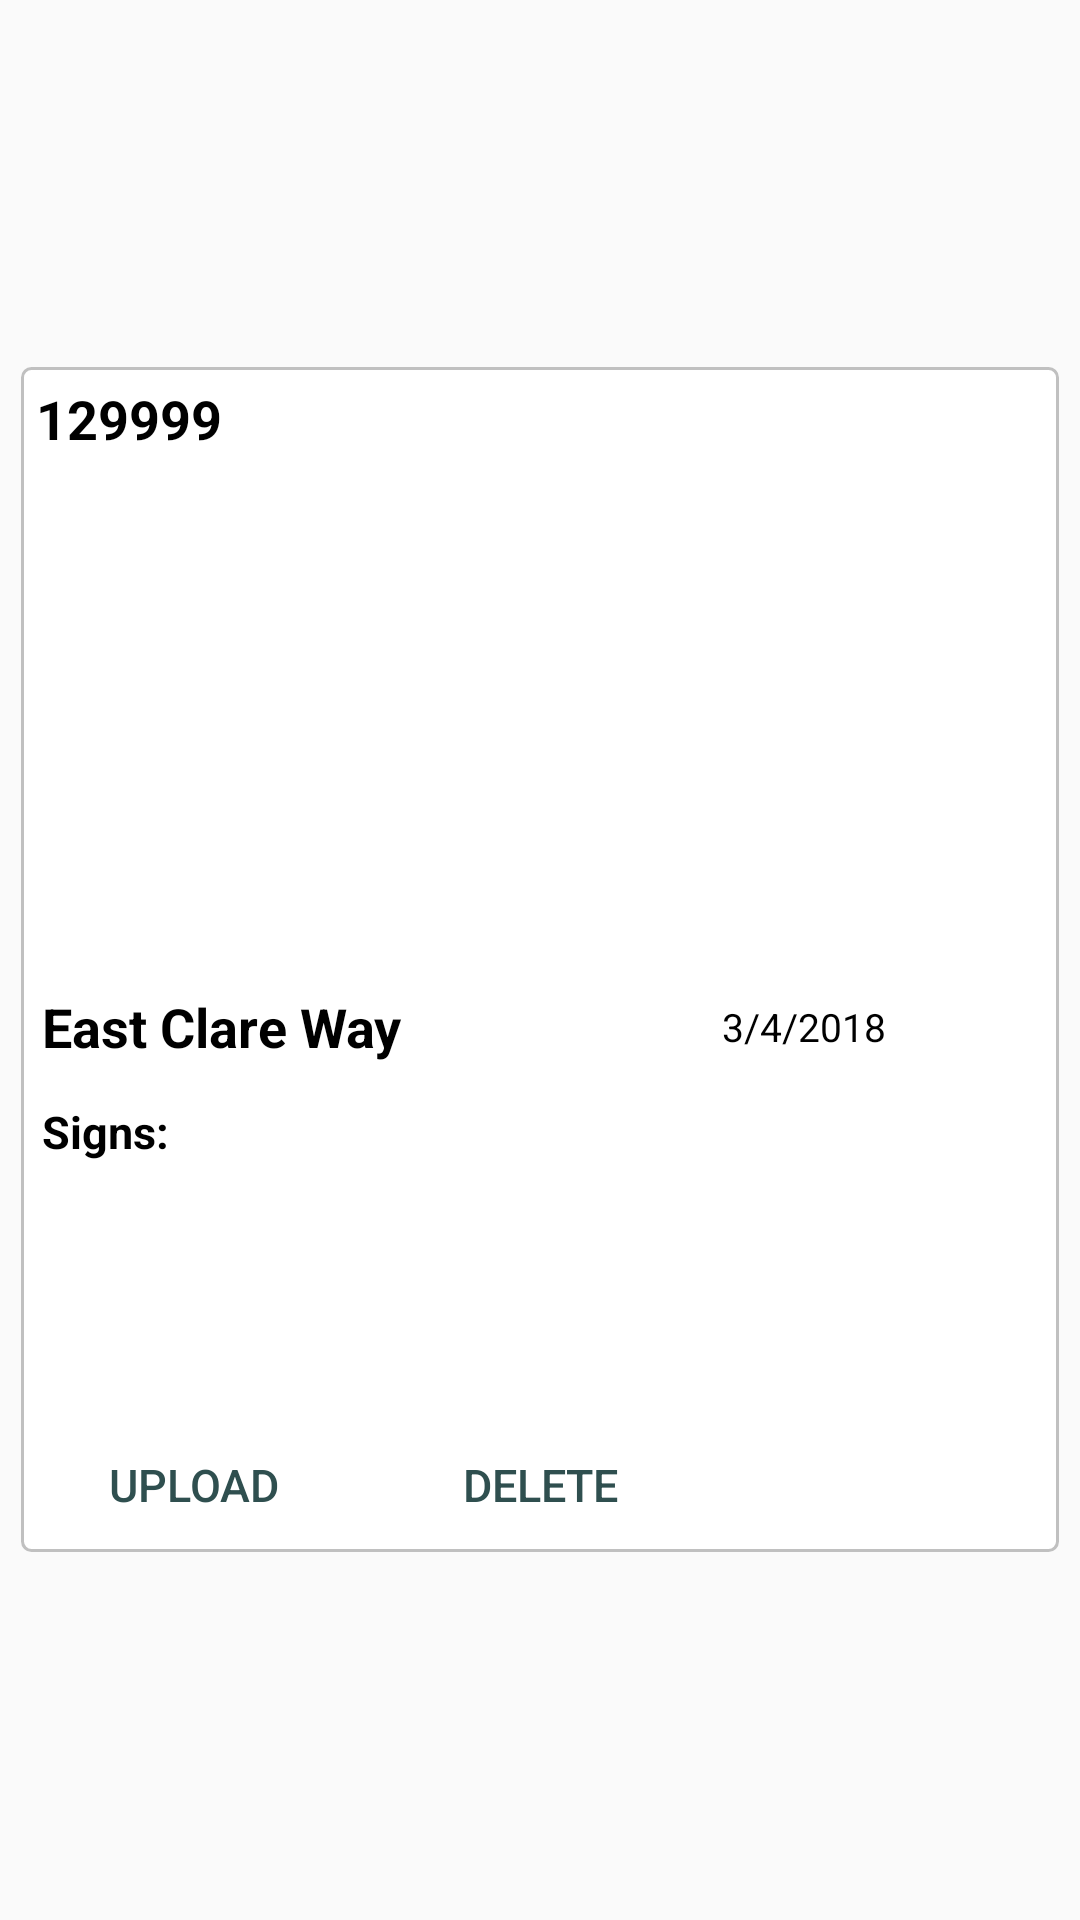

Layout XML and referenced resources for this Android screen:
<!-- AndroidManifest.xml: application theme AppTheme -->
<!-- res/layout/customlayout.xml -->
<?xml version="1.0" encoding="utf-8"?>
<RelativeLayout xmlns:android="http://schemas.android.com/apk/res/android"
    android:orientation="vertical" android:layout_width="match_parent"
    android:id="@+id/RLCustom"
    android:layout_height="409dp">

    <RelativeLayout
        android:layout_width="match_parent"
        android:layout_height="395dp"
        android:layout_centerVertical="true"
        android:layout_margin="7dp"
        android:background="@drawable/white_bg_grey_rim">

    <ImageView
        android:layout_width="match_parent"
        android:layout_height="200dp"
        android:layout_centerHorizontal="true"
        android:scaleType="fitCenter"
        android:layout_alignParentTop="true"
        android:id="@+id/customCellImage"
        android:adjustViewBounds="true"/>

        <TextView
            android:layout_width="wrap_content"
            android:layout_height="wrap_content"
            android:text="129999"
            android:layout_alignTop="@+id/customCellImage"
            android:layout_alignStart="@+id/customCellImage"
            android:layout_margin="3dp"
            android:textStyle="bold"
            android:id="@+id/customCellID"
            android:textSize="18sp"
            android:background="@drawable/id_bg"
            android:textColor="@color/black"/>

    <LinearLayout
        android:layout_width="match_parent"
        android:layout_height="40dp"
        android:layout_below="@+id/customCellImage"
        android:id="@+id/LLTrailNameDate"
        android:orientation="horizontal"
        android:weightSum="3">

        <TextView
            android:layout_width="0dp"
            android:layout_height="match_parent"
            android:layout_weight="2"
            android:textColor="#000000"
            android:text="East Clare Way"
            android:paddingLeft="7dp"
            android:gravity="left|center_vertical"
            android:textSize="18sp"
            android:textStyle="bold"
            android:textAllCaps="false"
            android:id="@+id/CustomCellTrailName" />

        <TextView
            android:layout_width="0dp"
            android:layout_height="match_parent"
            android:layout_weight="1"
            android:textColor="#000000"
            android:text="3/4/2018"
            android:padding="3dp"
            android:gravity="left|center_vertical"
            android:textSize="13sp"
            android:textAllCaps="false"
            android:id="@+id/CustomCellDate" />


    </LinearLayout>


            <TextView
                android:layout_width="wrap_content"
                android:layout_height="30dp"
                android:layout_below="@+id/LLTrailNameDate"
                android:textColor="@color/colorBlack"
                android:text="Signs"
                android:paddingLeft="7dp"
                android:gravity="center_horizontal|center_vertical"
                android:textSize="15sp"
                android:textStyle="bold"
                android:textAllCaps="false"
                android:id="@+id/CustomCellTrailProblem" />
        <TextView
            android:layout_width="wrap_content"
            android:layout_height="30dp"
            android:layout_below="@+id/LLTrailNameDate"
            android:textColor="@color/colorBlack"
            android:layout_toRightOf="@+id/CustomCellTrailProblem"
            android:text=":"
            android:gravity="center_horizontal|center_vertical"
            android:textSize="15sp"
            android:textStyle="bold"
            android:textAllCaps="false"
            android:id="@+id/CustomCellPunc" />

            <TextView
                android:layout_width="wrap_content"
                android:layout_height="30dp"
                android:layout_below="@+id/LLTrailNameDate"
                android:layout_toRightOf="@+id/CustomCellPunc"
                android:textColor="@color/colorBlack"
                android:text=""
                android:gravity="center_horizontal|center_vertical"
                android:textSize="15sp"
                android:textStyle="bold"
                android:textAllCaps="false"
                android:id="@+id/CustomCellTrailProblemDetail" />


    <TextView
        android:layout_width="match_parent"
        android:layout_height="80dp"
        android:layout_below="@+id/CustomCellTrailProblem"
        android:textColor="@color/colorBlack"
        android:padding="7dp"
        android:gravity="left|center_vertical"
        android:text=""
        android:textSize="15sp"
        android:id="@+id/CustomCellComment" />



    <LinearLayout
        android:layout_width="match_parent"
        android:layout_height="40dp"
        android:layout_alignParentBottom="true"
        android:id="@+id/LLbuttonsCustom"
        android:layout_below="@+id/CustomCellComment"
        android:orientation="horizontal"
        android:weightSum="3">

    <Button
        android:layout_width="0dp"
        android:layout_height="match_parent"
        android:layout_weight="1"
        android:textSize="15sp"
        android:text="Upload"
        android:textAllCaps="true"
        android:background="@null"
        android:id="@+id/CustomCellUploadButton"
        android:textColor="#2F4F4F"
        android:gravity="center_horizontal|center_vertical"/>

        <Button
            android:layout_width="0dp"
            android:layout_height="match_parent"
            android:layout_weight="1"
            android:textSize="15sp"
            android:text="Delete"
            android:id="@+id/CustomCellDeleteButton"
            android:background="@null"
            android:textColor="#2F4F4F"
            android:gravity="center_horizontal|center_vertical"/>

    </LinearLayout>


    </RelativeLayout>
</RelativeLayout>
<!-- resources referenced by this layout -->
<resources>
  <color name="black">#000000</color>
  <color name="colorBlack">#000000</color>
  <!-- drawable id_bg (drawable) -->
  <?xml version="1.0" encoding="utf-8"?>
  <shape xmlns:android="http://schemas.android.com/apk/res/android"
      android:shape="rectangle">
  
      <padding android:left="2dp"
          android:top="2dp"
          android:right="2dp"
          android:bottom="2dp" />
  
      
      
      
  
      <gradient
          android:angle="270"
          android:startColor="#ffffff"
          android:endColor="#ffffff"
          android:centerColor="#ffffff"/>
  
  
      <corners android:radius="2dp"
          android:topLeftRadius="2dp"
          android:topRightRadius="2dp"
          android:bottomLeftRadius="2dp"
          android:bottomRightRadius="2dp" />
  
  </shape>
  <!-- drawable white_bg_grey_rim (drawable) -->
  <?xml version="1.0" encoding="utf-8"?>
  <shape xmlns:android="http://schemas.android.com/apk/res/android"
      android:shape="rectangle">
  
      
          
          
          
  
      <stroke android:width="1dp"
          android:color="#C0C0C0"
          />
  
      <gradient
          android:angle="270"
          android:startColor="#ffffff"
          android:endColor="#ffffff"
          android:centerColor="#ffffff"/>
  
  
      <corners android:radius="3dp"
          android:topLeftRadius="3dp"
          android:topRightRadius="3dp"
          android:bottomLeftRadius="3dp"
          android:bottomRightRadius="3dp" />
  
  </shape>
  <style name="AppTheme" parent="Theme.AppCompat.Light.NoActionBar">
          
          <item name="colorPrimary">@color/colorPrimary</item>
          <item name="colorPrimaryDark">@color/colorPrimaryDark</item>
          <item name="colorAccent">@color/colorAccent</item>
      </style>
  <color name="colorPrimary">#3d5b97</color>
  <color name="colorPrimaryDark">#3d5b97</color>
  <color name="colorAccent">#3d5b97</color>
</resources>
